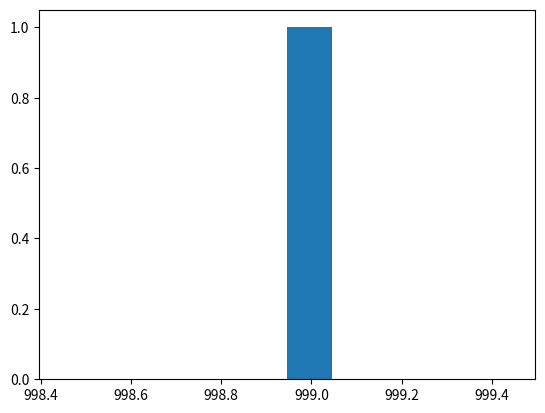

Recreate this plot in Python.
import math
import matplotlib.pyplot as plt
import numpy as np

#x = np.linspace(100)

gauss = np.random.normal(1000)
#exp = math.exp(x)

plt.hist(gauss)
#,plt.plot(x,exp)
plt.show()
